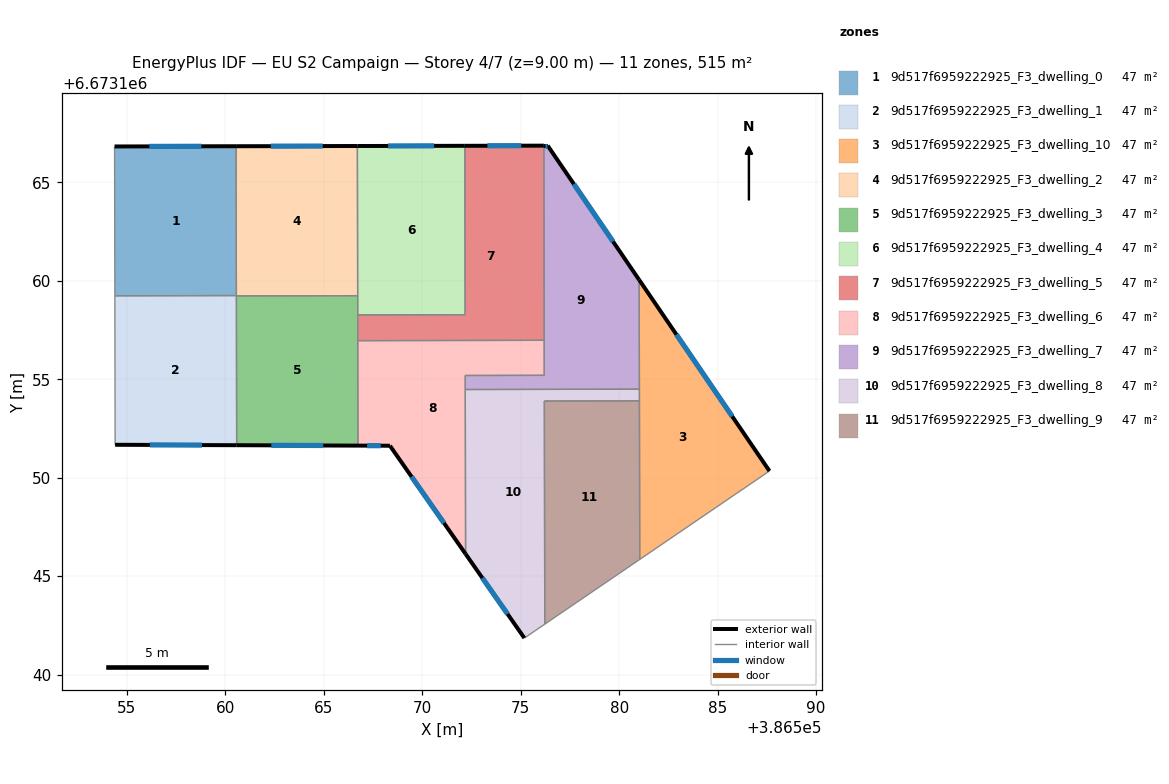
=== STOREY PLAN SPEC (per zone: floor XY polygon, exterior-wall plan segments, windows/doors) ===
zone 1: 9d517f6959222925_F3_dwelling_0  (46.8 m²)
  floor: (386560.54, 6673166.83) (386560.56, 6673159.25) (386554.39, 6673159.24) (386554.37, 6673166.82)
  exterior wall: (386560.54, 6673166.83) – (386554.37, 6673166.82)  [6.2 m]
    window: (386558.78, 6673166.83) – (386556.14, 6673166.82)  [3.4 m²]
  interior walls: 3
zone 2: 9d517f6959222925_F3_dwelling_1  (46.8 m²)
  floor: (386560.56, 6673159.25) (386560.57, 6673151.65) (386554.40, 6673151.67) (386554.39, 6673159.24)
  exterior wall: (386554.40, 6673151.67) – (386560.57, 6673151.65)  [6.2 m]
    window: (386556.16, 6673151.67) – (386558.81, 6673151.66)  [3.4 m²]
  interior walls: 4
zone 3: 9d517f6959222925_F3_dwelling_10  (46.8 m²)
  floor: (386581.02, 6673160.04) (386587.63, 6673150.34) (386581.04, 6673145.85)
  exterior wall: (386587.63, 6673150.34) – (386581.02, 6673160.04)  [11.7 m]
    window: (386585.74, 6673153.11) – (386582.90, 6673157.27)  [6.5 m²]
  interior walls: 4
zone 4: 9d517f6959222925_F3_dwelling_2  (46.8 m²)
  floor: (386566.70, 6673166.84) (386566.72, 6673159.24) (386560.56, 6673159.23) (386560.54, 6673166.83)
  exterior wall: (386566.70, 6673166.84) – (386560.54, 6673166.83)  [6.2 m]
    window: (386564.94, 6673166.84) – (386562.30, 6673166.84)  [3.4 m²]
  interior walls: 4
zone 5: 9d517f6959222925_F3_dwelling_3  (46.8 m²)
  floor: (386566.72, 6673159.24) (386566.73, 6673151.63) (386560.57, 6673151.65) (386560.56, 6673159.23)
  exterior wall: (386560.57, 6673151.65) – (386566.73, 6673151.63)  [6.2 m]
    window: (386562.33, 6673151.64) – (386564.97, 6673151.63)  [3.4 m²]
  interior walls: 5
zone 6: 9d517f6959222925_F3_dwelling_4  (46.8 m²)
  floor: (386572.16, 6673166.85) (386572.18, 6673158.28) (386566.72, 6673158.27) (386566.70, 6673166.84)
  exterior wall: (386572.16, 6673166.85) – (386566.70, 6673166.84)  [5.5 m]
    window: (386570.60, 6673166.85) – (386568.26, 6673166.85)  [3.0 m²]
  interior walls: 4
zone 7: 9d517f6959222925_F3_dwelling_5  (46.8 m²)
  floor: (386576.17, 6673166.86) (386576.19, 6673156.98) (386566.72, 6673156.96) (386566.72, 6673158.27) (386572.18, 6673158.28) (386572.16, 6673166.85)
  exterior wall: (386576.17, 6673166.86) – (386572.16, 6673166.85)  [4.0 m]
    window: (386575.03, 6673166.86) – (386573.31, 6673166.86)  [2.2 m²]
  interior walls: 5
zone 8: 9d517f6959222925_F3_dwelling_6  (46.8 m²)
  floor: (386576.19, 6673156.98) (386576.20, 6673155.20) (386572.18, 6673155.19) (386572.20, 6673146.13) (386568.36, 6673151.62) (386566.73, 6673151.63) (386566.72, 6673156.96)
  exterior wall: (386566.73, 6673151.63) – (386568.36, 6673151.62)  [1.6 m]
    window: (386567.20, 6673151.63) – (386567.89, 6673151.62)  [0.9 m²]
  exterior wall: (386568.36, 6673151.62) – (386572.20, 6673146.13)  [6.7 m]
    window: (386569.45, 6673150.05) – (386571.10, 6673147.70)  [3.7 m²]
  interior walls: 6
zone 9: 9d517f6959222925_F3_dwelling_7  (46.8 m²)
  floor: (386576.37, 6673166.86) (386581.02, 6673160.04) (386581.03, 6673154.50) (386572.18, 6673154.48) (386572.18, 6673155.19) (386576.20, 6673155.20) (386576.17, 6673166.86)
  exterior wall: (386576.37, 6673166.86) – (386576.17, 6673166.86)  [0.2 m]
    window: (386576.31, 6673166.86) – (386576.23, 6673166.86)  [0.1 m²]
  exterior wall: (386581.02, 6673160.04) – (386576.37, 6673166.86)  [8.3 m]
    window: (386579.69, 6673161.99) – (386577.70, 6673164.91)  [4.5 m²]
  interior walls: 6
zone 10: 9d517f6959222925_F3_dwelling_8  (46.8 m²)
  floor: (386581.03, 6673154.50) (386581.03, 6673153.90) (386576.20, 6673153.89) (386576.22, 6673142.56) (386575.18, 6673141.86) (386572.20, 6673146.13) (386572.18, 6673154.48)
  exterior wall: (386572.20, 6673146.13) – (386575.18, 6673141.86)  [5.2 m]
    window: (386573.05, 6673144.91) – (386574.33, 6673143.08)  [2.9 m²]
  interior walls: 6
zone 11: 9d517f6959222925_F3_dwelling_9  (46.8 m²)
  floor: (386581.03, 6673153.90) (386581.04, 6673145.85) (386576.22, 6673142.56) (386576.20, 6673153.89)
  interior walls: 4

=== DERIVED (storey summary) ===
Building: EU S2 Campaign
Storey: 4 of 7  (floor level z = 9.00 m)
Storey gross floor area: 514.9 m²
Zones on this storey: 11
  - 9d517f6959222925_F3_dwelling_0: floor 46.8 m²; exterior wall 6.2 m (18.5 m²); 1 window(s) 3.4 m²; WWR 18.4%
  - 9d517f6959222925_F3_dwelling_1: floor 46.8 m²; exterior wall 6.2 m (18.5 m²); 1 window(s) 3.4 m²; WWR 18.4%
  - 9d517f6959222925_F3_dwelling_10: floor 46.8 m²; exterior wall 11.7 m (35.2 m²); 1 window(s) 6.5 m²; WWR 18.4%
  - 9d517f6959222925_F3_dwelling_2: floor 46.8 m²; exterior wall 6.2 m (18.5 m²); 1 window(s) 3.4 m²; WWR 18.4%
  - 9d517f6959222925_F3_dwelling_3: floor 46.8 m²; exterior wall 6.2 m (18.5 m²); 1 window(s) 3.4 m²; WWR 18.4%
  - 9d517f6959222925_F3_dwelling_4: floor 46.8 m²; exterior wall 5.5 m (16.4 m²); 1 window(s) 3.0 m²; WWR 18.4%
  - 9d517f6959222925_F3_dwelling_5: floor 46.8 m²; exterior wall 4.0 m (12.0 m²); 1 window(s) 2.2 m²; WWR 18.4%
  - 9d517f6959222925_F3_dwelling_6: floor 46.8 m²; exterior wall 8.3 m (25.0 m²); 2 window(s) 4.6 m²; WWR 18.4%
  - 9d517f6959222925_F3_dwelling_7: floor 46.8 m²; exterior wall 8.4 m (25.3 m²); 2 window(s) 4.7 m²; WWR 18.4%
  - 9d517f6959222925_F3_dwelling_8: floor 46.8 m²; exterior wall 5.2 m (15.6 m²); 1 window(s) 2.9 m²; WWR 18.4%
  - 9d517f6959222925_F3_dwelling_9: floor 46.8 m²
Zone adjacency (shared interzone walls):
  - 9d517f6959222925_F3_dwelling_0 ↔ 9d517f6959222925_F3_dwelling_1
  - 9d517f6959222925_F3_dwelling_0 ↔ 9d517f6959222925_F3_dwelling_2
  - 9d517f6959222925_F3_dwelling_1 ↔ 9d517f6959222925_F3_dwelling_2
  - 9d517f6959222925_F3_dwelling_1 ↔ 9d517f6959222925_F3_dwelling_3
  - 9d517f6959222925_F3_dwelling_10 ↔ 9d517f6959222925_F3_dwelling_7
  - 9d517f6959222925_F3_dwelling_10 ↔ 9d517f6959222925_F3_dwelling_8
  - 9d517f6959222925_F3_dwelling_10 ↔ 9d517f6959222925_F3_dwelling_9
  - 9d517f6959222925_F3_dwelling_2 ↔ 9d517f6959222925_F3_dwelling_3
  - 9d517f6959222925_F3_dwelling_2 ↔ 9d517f6959222925_F3_dwelling_4
  - 9d517f6959222925_F3_dwelling_3 ↔ 9d517f6959222925_F3_dwelling_4
  - 9d517f6959222925_F3_dwelling_3 ↔ 9d517f6959222925_F3_dwelling_5
  - 9d517f6959222925_F3_dwelling_3 ↔ 9d517f6959222925_F3_dwelling_6
  - 9d517f6959222925_F3_dwelling_4 ↔ 9d517f6959222925_F3_dwelling_5
  - 9d517f6959222925_F3_dwelling_5 ↔ 9d517f6959222925_F3_dwelling_6
  - 9d517f6959222925_F3_dwelling_5 ↔ 9d517f6959222925_F3_dwelling_7
  - 9d517f6959222925_F3_dwelling_6 ↔ 9d517f6959222925_F3_dwelling_7
  - 9d517f6959222925_F3_dwelling_6 ↔ 9d517f6959222925_F3_dwelling_8
  - 9d517f6959222925_F3_dwelling_7 ↔ 9d517f6959222925_F3_dwelling_8
  - 9d517f6959222925_F3_dwelling_8 ↔ 9d517f6959222925_F3_dwelling_9